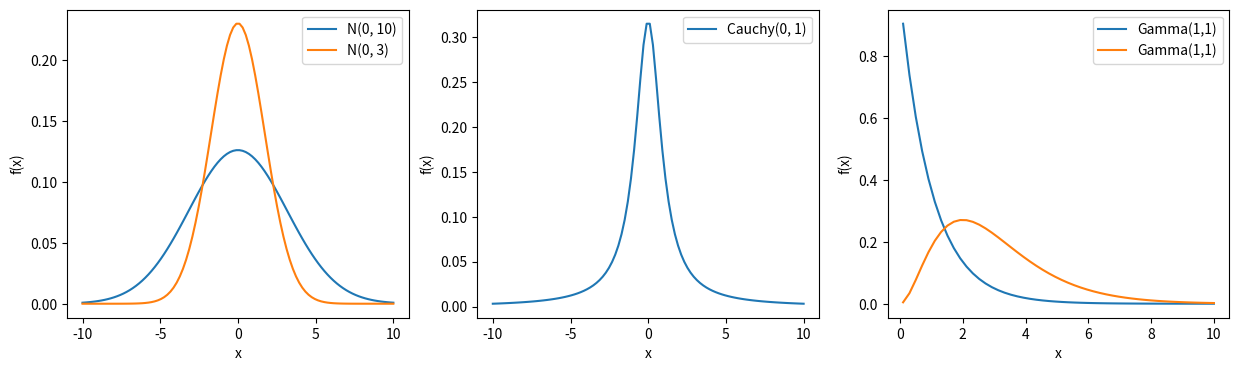

This chart was generated by the following Python code:
import numpy as np
import scipy.stats as ss
import matplotlib.pylab as plt

x = np.linspace(-10, 10, 100)

mean = 0
var1 = 10
var2 = 3
N_vals1 = ss.norm.pdf(x=x, loc=mean, scale=np.sqrt(var1))
N_vals2 = ss.norm.pdf(x=x, loc=mean, scale=np.sqrt(var2))

Cauchy_vals = ss.cauchy.pdf(x)
Gamma_vals1 = ss.gamma.pdf(x[x>0], a=1, scale=1)
Gamma_vals2 = ss.gamma.pdf(x[x>0], a=3, scale=1)


plt.figure(figsize=(15, 4))
plt.subplot(1,3,1)
plt.plot(x, N_vals1, label='N(0, 10)')
plt.plot(x, N_vals2, label='N(0, 3)')
plt.xlabel('x')
plt.ylabel('f(x)')
plt.legend()

plt.subplot(1,3,2)
plt.plot(x, Cauchy_vals, label='Cauchy(0, 1)')
plt.legend()
plt.xlabel('x')
plt.ylabel('f(x)')

plt.subplot(1,3,3)
plt.plot(x[x>0], Gamma_vals1, label='Gamma(1,1)')
plt.plot(x[x>0], Gamma_vals2, label='Gamma(1,1)')
plt.legend()
plt.xlabel('x')
plt.ylabel('f(x)')
plt.savefig('l1-distribuce.jpg', bbox_inches='tight')

